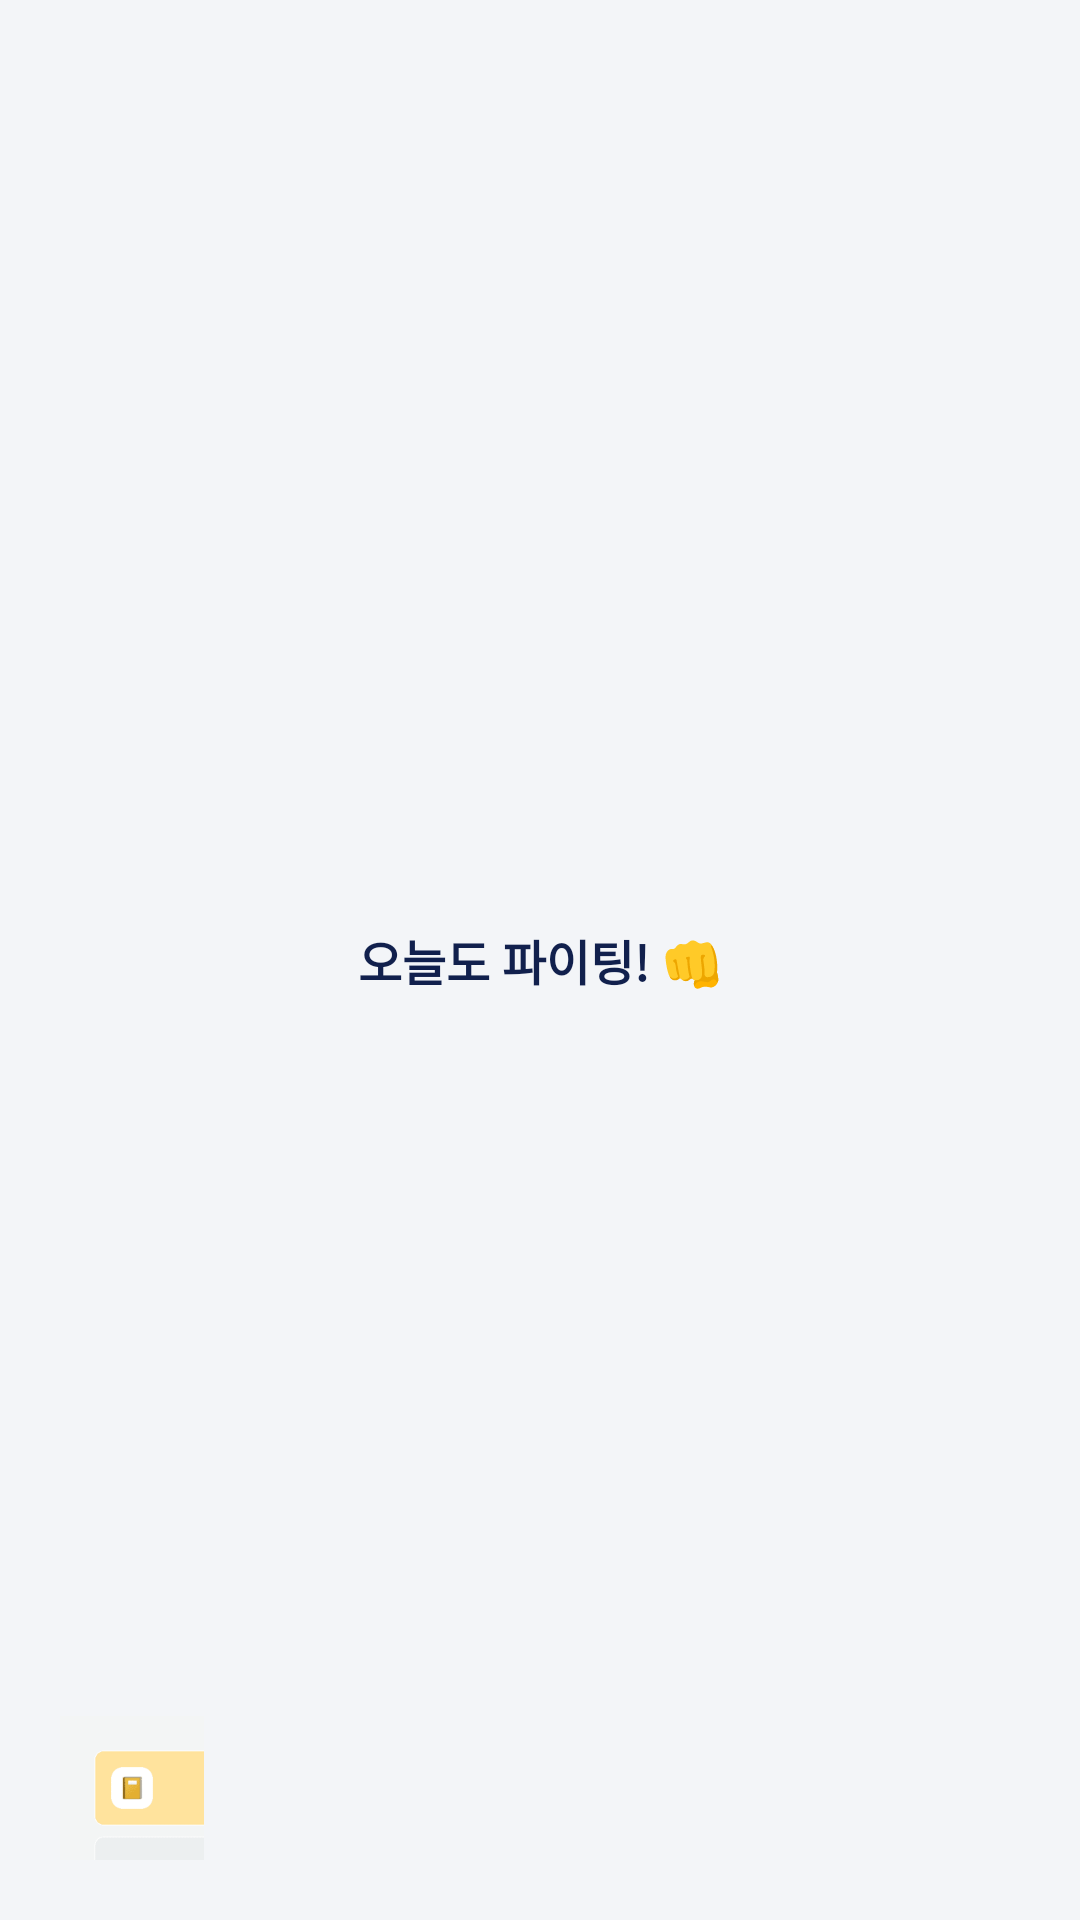

Reconstruct the res/layout file that produces this screen, plus the resources it refers to.
<!-- AndroidManifest.xml: application theme Theme.StartPlan -->
<!-- res/layout/activity_intro.xml -->
<?xml version="1.0" encoding="utf-8"?>
<androidx.constraintlayout.widget.ConstraintLayout xmlns:android="http://schemas.android.com/apk/res/android"
    android:layout_width="match_parent"
    android:layout_height="match_parent"
    android:background="@color/gray_100"
    xmlns:app="http://schemas.android.com/apk/res-auto">


    <TextView
        android:id="@+id/tv_intro_comments"
        android:layout_width="match_parent"
        android:layout_height="wrap_content"
        android:text="오늘도 파이팅! 👊"
        android:textSize="16sp"
        android:textColor="@color/blue_100"
        android:textStyle="bold"
        android:gravity="center_horizontal"
        android:paddingStart="20dp"
        android:paddingEnd="20dp"
        app:layout_constraintStart_toStartOf="parent"
        app:layout_constraintEnd_toEndOf="parent"
        app:layout_constraintTop_toTopOf="parent"
        app:layout_constraintBottom_toBottomOf="parent"
        />

    <ImageView
        android:layout_width="68dp"
        android:layout_height="68dp"
        android:src="@drawable/ic_intro_logo_68dp"
        app:layout_constraintStart_toStartOf="parent"
        app:layout_constraintBottom_toBottomOf="parent"
        android:layout_marginStart="10dp"
        android:layout_marginBottom="10dp"
        />

</androidx.constraintlayout.widget.ConstraintLayout>
<!-- resources referenced by this layout -->
<resources>
  <color name="blue_100">#11204d</color>
  <color name="gray_100">#f3f5f8</color>
  <!-- drawable ic_intro_logo_68dp: png bitmap (drawable, 902 bytes) -->
  <style name="Theme.StartPlan" parent="Theme.MaterialComponents.DayNight.NoActionBar">
          
          <item name="colorPrimary">@color/gray_500</item>
          <item name="colorPrimaryVariant">@color/gray_500</item>
          <item name="colorOnPrimary">@color/gray_500</item>
          <item name="colorPrimaryDark">@color/gray_500</item>
          
          <item name="colorSecondary">@color/teal_200</item>
          <item name="colorSecondaryVariant">@color/teal_700</item>
          <item name="colorOnSecondary">@color/black</item>
          
          <item name="android:statusBarColor" tools:targetApi="l">?attr/colorPrimaryVariant</item>
  
          
      </style>
  <color name="gray_500">#d4d5d8</color>
  <color name="teal_200">#FF03DAC5</color>
  <color name="teal_700">#FF018786</color>
  <color name="black">#FF000000</color>
</resources>
